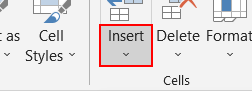
Task: All learnings are defined here in this project
Workflow: Calculate Expenditure

Step 1: click on the element 'More Options' in window 'Demo????_????.xlsx - Excel' (excel.exe)

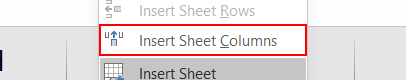
Step 2: click on the element 'Insert Sheet Columns' in window 'Demo????_????.xlsx - Excel' (excel.exe)
